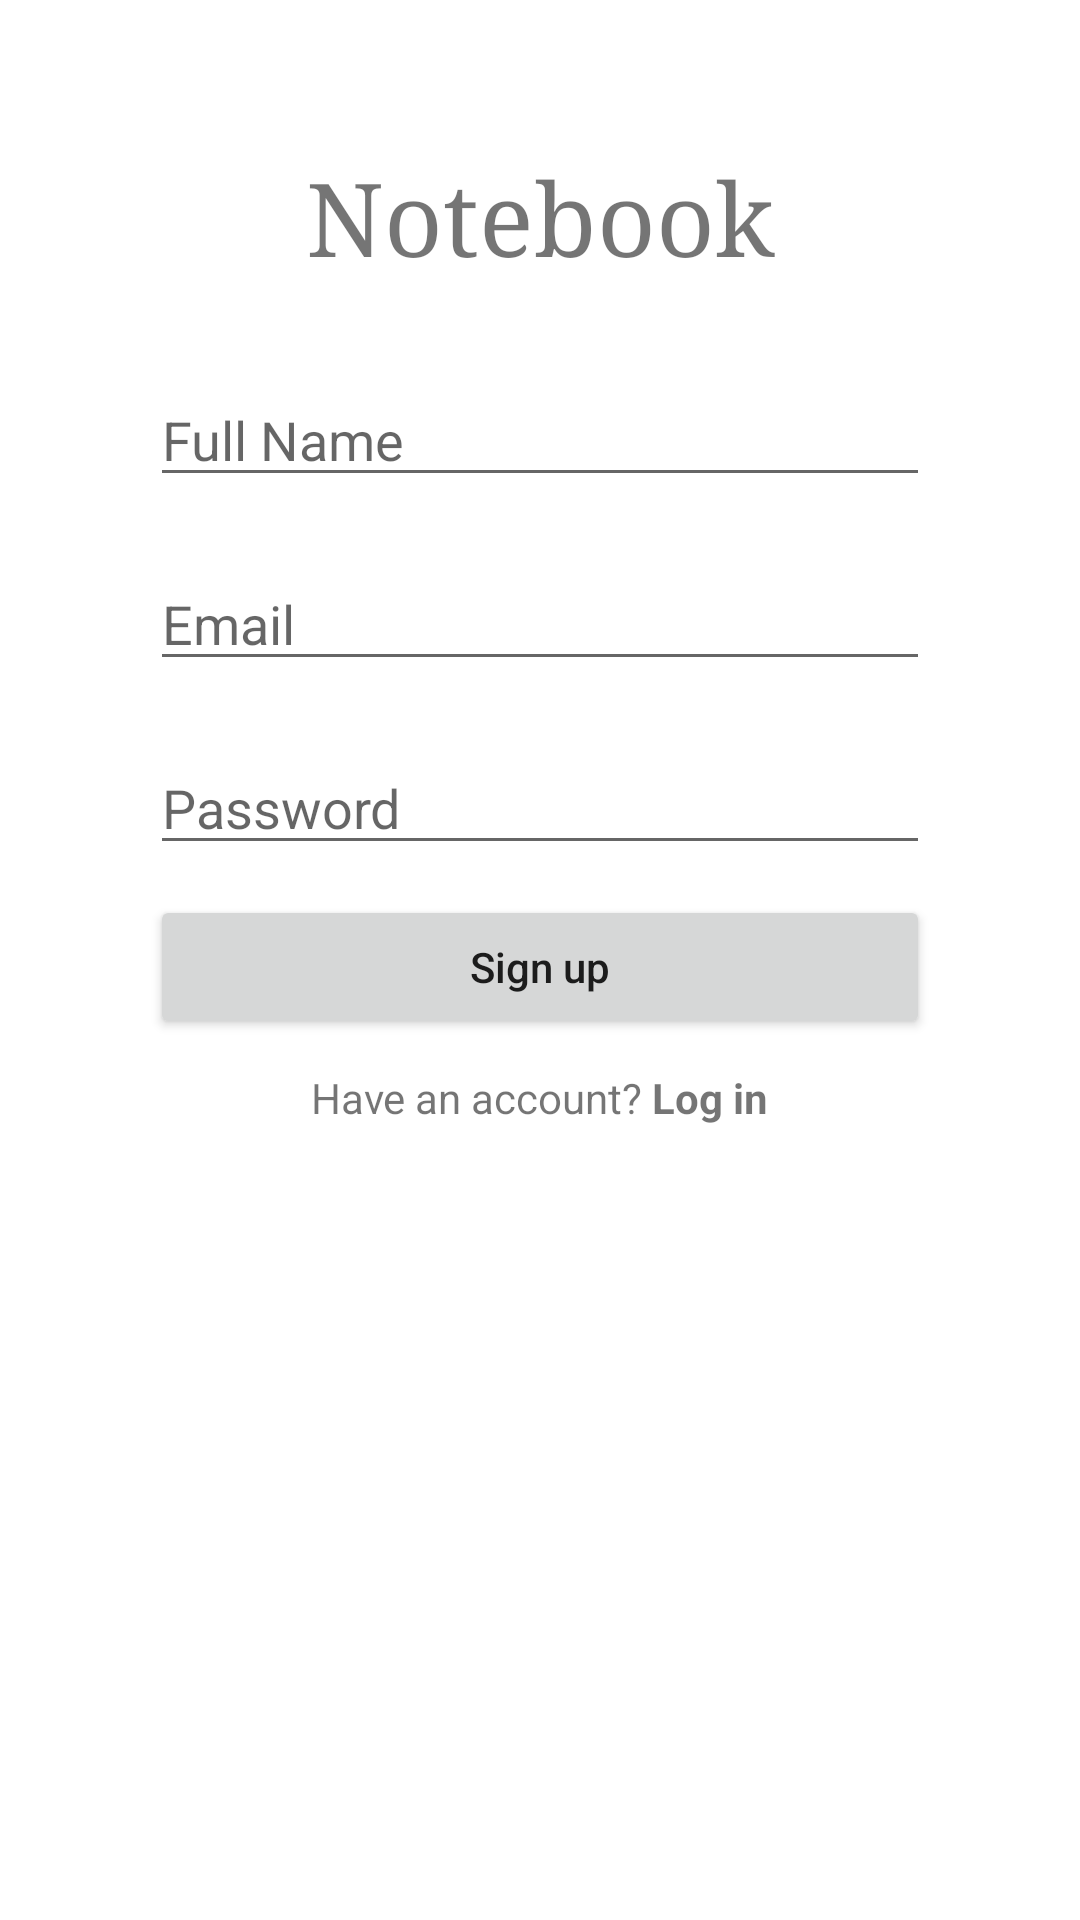

Here is an Android app screen rendered from its layout file. Give the layout XML and the strings, colors and styles it references.
<!-- AndroidManifest.xml: application theme Theme.AndroidToolbox -->
<!-- res/layout/activity_notebook_sign_up.xml -->
<?xml version="1.0" encoding="utf-8"?>
<androidx.constraintlayout.widget.ConstraintLayout xmlns:android="http://schemas.android.com/apk/res/android"
    xmlns:app="http://schemas.android.com/apk/res-auto"
    xmlns:tools="http://schemas.android.com/tools"
    android:layout_width="match_parent"
    android:layout_height="match_parent"
    tools:context=".NotebookSignUp">

    <TextView
        android:id="@+id/textViewTop"
        android:layout_width="wrap_content"
        android:layout_height="wrap_content"
        android:layout_marginStart="50dp"
        android:layout_marginTop="50dp"
        android:layout_marginEnd="50dp"
        android:layout_marginBottom="20dp"
        android:fontFamily="serif"
        android:text="@string/txt_notebook"
        android:textSize="34sp"
        app:layout_constraintBottom_toTopOf="@+id/editTextName"
        app:layout_constraintEnd_toEndOf="parent"
        app:layout_constraintStart_toStartOf="parent"
        app:layout_constraintTop_toTopOf="parent" />

    <EditText
        android:id="@+id/editTextName"
        android:layout_width="match_parent"
        android:layout_height="wrap_content"
        android:layout_marginStart="50dp"
        android:layout_marginEnd="50dp"
        android:layout_marginTop="10dp"
        android:layout_marginBottom="10dp"
        android:hint="Full Name"
        android:inputType="textPersonName"
        app:layout_constraintBottom_toTopOf="@+id/editTextEmail"
        app:layout_constraintEnd_toEndOf="parent"
        app:layout_constraintStart_toStartOf="parent"
        app:layout_constraintTop_toBottomOf="@+id/textViewTop" />

    <EditText
        android:id="@+id/editTextEmail"
        android:layout_width="match_parent"
        android:layout_height="wrap_content"
        android:layout_marginStart="50dp"
        android:layout_marginEnd="50dp"
        android:layout_marginTop="10dp"
        android:layout_marginBottom="10dp"
        android:hint="Email"
        android:inputType="textEmailAddress"
        app:layout_constraintBottom_toTopOf="@+id/editTextPassword"
        app:layout_constraintEnd_toEndOf="parent"
        app:layout_constraintStart_toStartOf="parent"
        app:layout_constraintTop_toBottomOf="@+id/editTextName" />

    <EditText
        android:id="@+id/editTextPassword"
        android:layout_width="match_parent"
        android:layout_height="wrap_content"
        android:layout_marginStart="50dp"
        android:layout_marginEnd="50dp"
        android:layout_marginTop="10dp"
        android:layout_marginBottom="10dp"
        android:hint="Password"
        android:inputType="textPassword"
        app:layout_constraintBottom_toTopOf="@+id/buttonSignup"
        app:layout_constraintEnd_toEndOf="parent"
        app:layout_constraintStart_toStartOf="parent"
        app:layout_constraintTop_toBottomOf="@+id/editTextEmail" />

    <Button
        android:id="@+id/buttonSignup"
        android:layout_width="match_parent"
        android:layout_height="wrap_content"
        android:layout_marginStart="50dp"
        android:layout_marginEnd="50dp"
        android:layout_marginTop="10dp"
        android:layout_marginBottom="10dp"
        android:text="Sign up"
        android:textAllCaps="false"
        app:layout_constraintEnd_toEndOf="parent"
        app:layout_constraintStart_toStartOf="parent"
        app:layout_constraintTop_toBottomOf="@+id/editTextPassword" />

    <TextView
        android:id="@+id/textViewSignIn"
        android:layout_width="wrap_content"
        android:layout_height="wrap_content"
        android:layout_marginStart="50dp"
        android:layout_marginTop="10dp"
        android:layout_marginEnd="50dp"
        android:text="@string/msg_sign_in"
        app:layout_constraintEnd_toEndOf="parent"
        app:layout_constraintStart_toStartOf="parent"
        app:layout_constraintTop_toBottomOf="@+id/buttonSignup" />

</androidx.constraintlayout.widget.ConstraintLayout>
<!-- resources referenced by this layout -->
<resources>
  <string name="msg_sign_in">Have an account? <b>Log in</b></string>
  <string name="txt_notebook">Notebook</string>
  <style name="Theme.AndroidToolbox" parent="Theme.MaterialComponents.DayNight.DarkActionBar">
          
          <item name="colorPrimary">@color/teal</item>
          <item name="colorPrimaryVariant">@color/teal</item>
          <item name="colorOnPrimary">@color/white</item>
          
          <item name="colorSecondary">@color/teal_200</item>
          <item name="colorSecondaryVariant">@color/teal_700</item>
          <item name="colorOnSecondary">@color/black</item>
          
          <item name="android:statusBarColor" tools:targetApi="l">?attr/colorPrimaryVariant</item>
          
      </style>
  <color name="teal">#138f87</color>
  <color name="white">#FFFFFFFF</color>
  <color name="teal_200">#138f87</color>
  <color name="teal_700">#138f87</color>
  <color name="black">#FF000000</color>
</resources>
